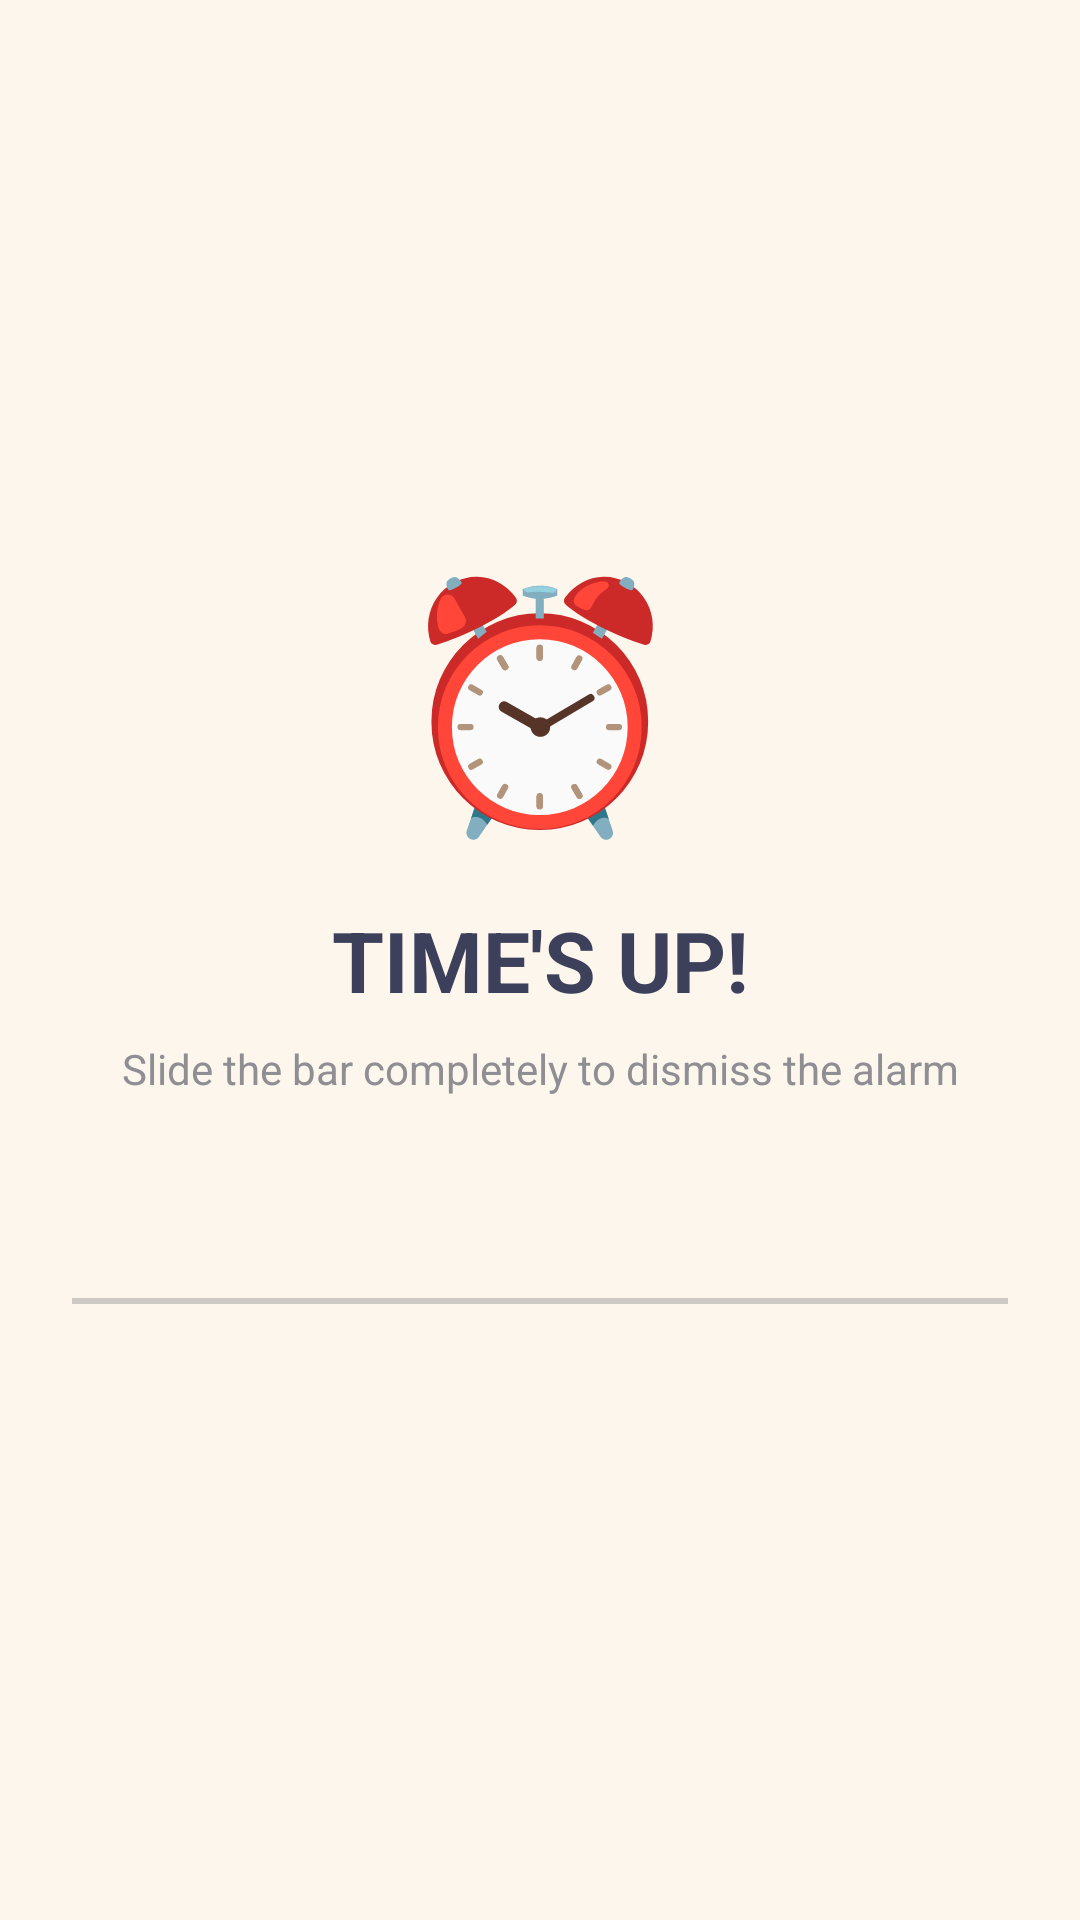

Write the Android layout XML for this screen, with the resource values it uses.
<!-- AndroidManifest.xml: application theme Theme.ProjectStudyBuddy1 -->
<!-- res/layout/activity_timer_ended.xml -->
<?xml version="1.0" encoding="utf-8"?>
<androidx.constraintlayout.widget.ConstraintLayout xmlns:android="http://schemas.android.com/apk/res/android"
    xmlns:app="http://schemas.android.com/apk/res-auto"
    xmlns:tools="http://schemas.android.com/tools"
    android:layout_width="match_parent"
    android:layout_height="match_parent"
    android:background="@color/bg_cream"
    android:padding="24dp">

    <TextView
        android:id="@+id/tvAlarmEmoji"
        android:layout_width="wrap_content"
        android:layout_height="wrap_content"
        android:text="⏰"
        android:textSize="80sp"
        app:layout_constraintTop_toTopOf="parent"
        app:layout_constraintBottom_toTopOf="@id/tvTimesUpTitle"
        app:layout_constraintEnd_toEndOf="parent"
        app:layout_constraintStart_toStartOf="parent"
        app:layout_constraintVertical_chainStyle="packed"
        tools:ignore="HardcodedText" />

    <TextView
        android:id="@+id/tvTimesUpTitle"
        android:layout_width="wrap_content"
        android:layout_height="wrap_content"
        android:layout_marginTop="16dp"
        android:text="TIME'S UP!"
        android:textColor="@color/text_dark"
        android:textSize="28sp"
        android:textStyle="bold"
        app:layout_constraintTop_toBottomOf="@id/tvAlarmEmoji"
        app:layout_constraintBottom_toTopOf="@id/tvDismissSubtitle"
        app:layout_constraintEnd_toEndOf="parent"
        app:layout_constraintStart_toStartOf="parent"
        tools:ignore="HardcodedText" />

    <TextView
        android:id="@+id/tvDismissSubtitle"
        android:layout_width="wrap_content"
        android:layout_height="wrap_content"
        android:layout_marginTop="8dp"
        android:text="Slide the bar completely to dismiss the alarm"
        android:textColor="#8E8E93"
        android:textSize="14sp"
        app:layout_constraintTop_toBottomOf="@id/tvTimesUpTitle"
        app:layout_constraintBottom_toTopOf="@id/slideToDismiss"
        app:layout_constraintEnd_toEndOf="parent"
        app:layout_constraintStart_toStartOf="parent"
        tools:ignore="HardcodedText" />

    <SeekBar
        android:id="@+id/slideToDismiss"
        android:layout_width="360dp"
        android:layout_height="56dp"
        android:layout_marginTop="40dp"
        android:max="100"
        android:progress="0"
        android:splitTrack="false"
        app:layout_constraintTop_toBottomOf="@id/tvDismissSubtitle"
        app:layout_constraintBottom_toBottomOf="parent"
        app:layout_constraintEnd_toEndOf="parent"
        app:layout_constraintStart_toStartOf="parent" />

</androidx.constraintlayout.widget.ConstraintLayout>
<!-- resources referenced by this layout -->
<resources>
  <color name="bg_cream">#FDF6ED</color>
  <color name="text_dark">#3D405B</color>
  <style name="Theme.ProjectStudyBuddy1" parent="Theme.Material3.DayNight.NoActionBar">
          <item name="colorPrimary">@color/accent_brown</item>
          <item name="colorPrimaryDark">@color/accent_brown</item>
          <item name="colorAccent">@color/accent_orange</item>
  
          <item name="android:windowBackground">@color/bg_cream</item>
          <item name="android:colorBackground">@color/bg_cream</item>
  
          <item name="android:statusBarColor">@color/bg_cream</item>
          <item name="android:windowLightStatusBar">true</item>
  
          <item name="colorSurface">@color/card_white</item>
          <item name="colorOnSurface">@color/text_dark</item>
      </style>
  <color name="accent_brown">#7D5A44</color>
  <color name="accent_orange">#E07A5F</color>
  <color name="card_white">#FFFFFF</color>
</resources>
